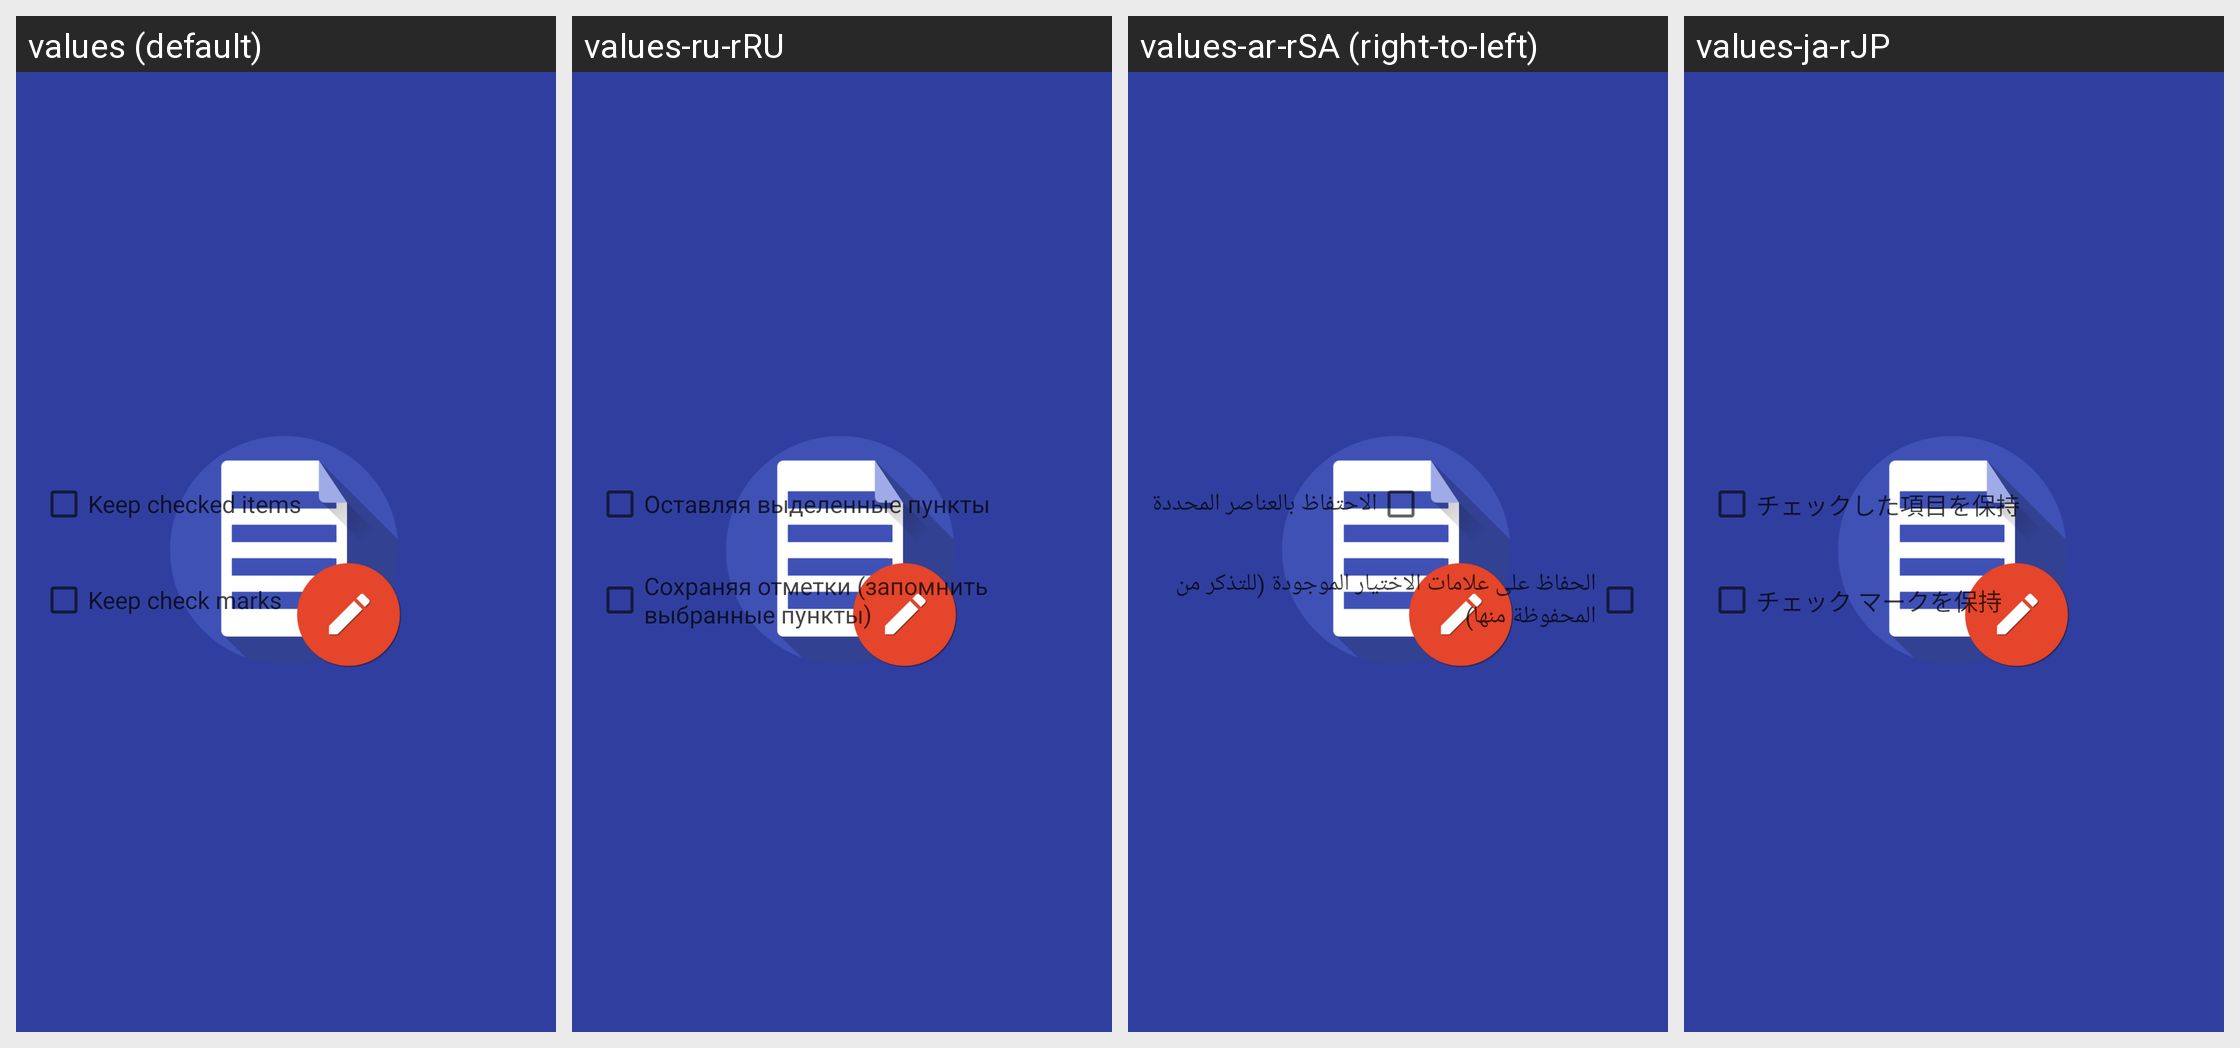

For this localized Android screen grid, give each drawn string resource with its value in every locale shown.
Android screen res/layout/dialog_remove_checklist_layout.xml rendered under 4 locales, left to right: values (default), values-ru-rRU, values-ar-rSA (right-to-left), values-ja-rJP. Device: Nexus 5 (rendered at 1080×1920; each locale shown at half size, 540×960, under a caption strip naming it); theme OmniNotesTheme.ApiSpec.Branded.
Other locales in the repository, not shown: values-ar, values-ca-rES, values-cs, values-cs-rCZ, values-de, values-de-rDE, values-el, values-el-rGR, values-en, values-en-rUS, values-es, values-es-rES, values-es-rXA, values-eu-rES, values-fa-rIR, values-fi-rFI, values-fr, values-fr-rFR, values-gl, values-gl-rES, values-hi, values-hi-rIN, values-hr-rHR, values-hu-rHU, values-id, values-in, values-in-rID, values-it, values-it-rIT, values-iw, values-iw-rIL, values-kh, values-km, values-km-rKH, values-lo, values-lo-rLA, values-lv-rLV, values-my-rMM, values-nb-rNO, values-nl, values-nl-rNL, values-or-rIN, values-pl-rPL, values-pt-rBR, values-pt-rPT, values-ro-rRO, values-ru, values-si-rLK, values-sk, values-sk-rSK, values-sl, values-sl-rSI, values-sr-rSP, values-sv, values-sv-rSE, values-tr, values-tr-rTR, values-uk, values-uk-rUA, values-ur-rPK, values-zh-rCN, values-zh-rTW.
Strings drawn on this screen, with the default value and each locale's value (text and hints the layout hard-codes, and strings that could not be matched under every locale, appear in the picture but are not listed):

checklist_keep_checked
  values: Keep checked items
  values-ru-rRU: Оставляя выделенные пункты
  values-ar-rSA: الاحتفاظ بالعناصر المحددة
  values-ja-rJP: チェックした項目を保持

checklist_keep_symbols
  values: Keep check marks
  values-ru-rRU: Сохраняя отметки (запомнить выбранные пункты)
  values-ar-rSA: الحفاظ على علامات الاختيار الموجودة (للتذكر من المحفوظة منها)
  values-ja-rJP: チェック マークを保持
